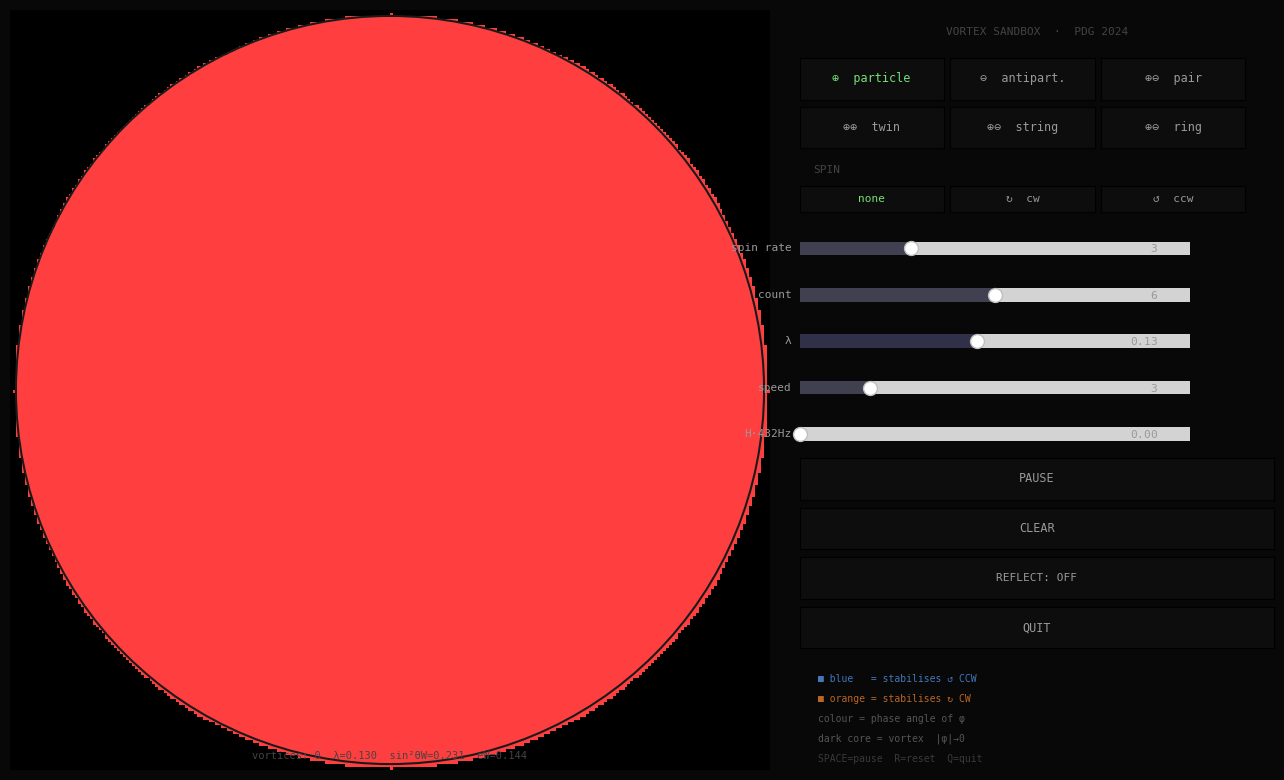

Here is the Python script that generated this plot:
#!/usr/bin/env python3
"""
Abelian-Higgs Vortex Simulation  —  Claude Code edition  v4.32
===============================================================
New in v4.32:
  - Higgs vacuum breathes at 432 Hz (simulation natural units):
      v_eff(t) = v · (1 + A · sin(HIGGS_OMEGA · t))
    where HIGGS_OMEGA = 2π·432/100 000 rad/step so that "432 Hz"
    reads as 432 cycles per 100 000 integration steps.
    At default spf=3, ~40 fps → ≈ 1.9 real seconds per visible cycle.
  - Amplitude slider "H·432Hz" (0–0.15) controls oscillation depth.
    At zero (default) the simulation is identical to v4.
  - Info bar shows  ♦ 432Hz  when the mode is active.

Fixes carried from v4:
  - Damping bug fixed: vacuum is preserved exactly.
    v4 uses  (1+DAMP)·p − DAMP·p_prev + dt²F  (proper damped leapfrog).

Physical constants verified against PDG 2024:
  m_H  = 125.20 ± 0.11 GeV   →  λ = m²_H/(2v²) = 0.13
  v    = 246.22 GeV          (Higgs VEV, normalised to v=1 in sim)
  sin²θ_W = 0.23129          (MS-bar at M_Z)
  gZ/gW   = 1/cos(θ_W) = 1.140
  eW/gW   = sin(θ_W)   = 0.481
Source: S. Navas et al. (Particle Data Group), Phys. Rev. D 110, 030001 (2024).

Requirements:
    pip install numpy matplotlib scipy --break-system-packages

Run:
    python vortex_sim_v4_32.py
"""

import sys
import numpy as np
import matplotlib
import matplotlib.pyplot as plt
import matplotlib.animation as animation
from matplotlib.widgets import Button, Slider
from matplotlib.patches import Circle
from scipy.ndimage import convolve

# ─── PDG 2024 constants ───────────────────────────────────────────────────────
V          = 1.0
LAMBDA_PDG = 0.13
SIN2_TW    = 0.23129
SIN_TW     = np.sqrt(SIN2_TW)
COS_TW     = np.sqrt(1.0 - SIN2_TW)
G_W        = 0.30
G_Z        = G_W / COS_TW          # 0.342
E_W        = G_W * SIN_TW          # 0.144
SPIN_SCALE = SIN_TW * 0.00125      # A₀ source coupling

# ─── 432 Hz Higgs breathing mode ─────────────────────────────────────────────
# One "sim-Hz" = one cycle per 100 000 integration steps.
# At default spf=3, ~40 fps → period ≈ 100000/(3×40) ≈ 833 s … that is the
# 1-Hz period; the 432-Hz period is 833/432 ≈ 1.93 real seconds per cycle.
HIGGS_HZ    = 432.0
HIGGS_OMEGA = 2.0 * np.pi * HIGGS_HZ / 100_000   # ≈ 0.02714 rad/step

# ─── Grid ─────────────────────────────────────────────────────────────────────
N   = 256
CX  = CY = N // 2
C2  = 0.65
DT  = 0.08
DAMP = 0.9999

R_ACTIVE  = int(N * 0.36)    # ≈ 92
R_PML_END = int(N * 0.48)    # ≈ 123
PML_MAX   = 0.55
OMEGA_BASE = 0.18   # rad/step per spin-rate unit for continuous rotation

# ─── Precomputed arrays ───────────────────────────────────────────────────────
_ii = np.arange(N, dtype=np.float32)[:, None]
_jj = np.arange(N, dtype=np.float32)[None, :]
_DI = _ii - CY;  _DJ = _jj - CX
R_GRID = np.sqrt(_DI**2 + _DJ**2)

pml = np.zeros((N, N), dtype=np.float32)
_s  = np.clip((R_GRID - R_ACTIVE) / (R_PML_END - R_ACTIVE), 0.0, 1.0)
pml[R_GRID >= R_ACTIVE] = (PML_MAX * _s**3)[R_GRID >= R_ACTIVE]

in_circle = R_GRID <= N // 2 - 1
wall_mask = R_GRID >= N // 2 - 2

_K5 = np.array([[0, 1, 0],
                 [1,-4, 1],
                 [0, 1, 0]], dtype=np.float32)

def lap(f):
    return convolve(f, _K5, mode='wrap')

# ─── Fields ───────────────────────────────────────────────────────────────────
p1  = np.ones( (N, N), dtype=np.float32)
p2  = np.zeros((N, N), dtype=np.float32)
p1P = np.ones( (N, N), dtype=np.float32)
p2P = np.zeros((N, N), dtype=np.float32)
A0  = np.zeros((N, N), dtype=np.float32)

# ─── Global step counter for 432 Hz oscillator ────────────────────────────────
step_count = 0

# ─── UI state ─────────────────────────────────────────────────────────────────
S = dict(
    paused    = False,
    block     = 'plus',
    spin_dir  = 0,
    spin_rate = 3,
    count     = 6,
    lam       = LAMBDA_PDG,
    spf       = 3,
    reflect   = False,
    nv        = 0,
    higgs_amp = 0.0,
)

spin_sources  = []
background_A0 = 0.0

def recompute_A0():
    global A0
    sig2 = 18.0 ** 2
    A0[:] = background_A0
    for src in spin_sources:
        A0 += src['m'] / (1.0 + ((_ii - src['ci'])**2 + (_jj - src['cj'])**2) / sig2)

# ─── Physics step ─────────────────────────────────────────────────────────────
def step():
    global p1, p2, p1P, p2P, step_count

    step_count += 1

    # Oscillating vacuum — identical to v4 when higgs_amp == 0
    v_eff = float(1.0 + S['higgs_amp'] * np.sin(HIGGS_OMEGA * step_count))
    v2    = v_eff * v_eff

    l1 = lap(p1);  l2 = lap(p2)
    pot = S['lam'] * (p1*p1 + p2*p2 - v2)
    v1  = p1 - p1P;  v2_ = p2 - p2P
    ab  = 0.0 if S['reflect'] else pml
    dt2 = DT * DT

    n1 = (1.0+DAMP)*p1 - DAMP*p1P + dt2*(C2*l1 - pot*p1) - ab*v1  - 2.0*A0*v2_
    n2 = (1.0+DAMP)*p2 - DAMP*p2P + dt2*(C2*l2 - pot*p2) - ab*v2_ + 2.0*A0*v1

    if S['reflect']:
        n1[wall_mask] = v_eff;  n2[wall_mask] = 0.0
    else:
        n1[[0,-1], :] = v_eff;  n1[:, [0,-1]] = v_eff
        n2[[0,-1], :] = 0;      n2[:, [0,-1]] = 0

    p1P[:] = p1;  p2P[:] = p2
    p1[:] = n1;   p2[:] = n2

    # ── Continuous phase rotation ─────────────────────────────────────────────
    if spin_sources:
        sig2 = float((R_ACTIVE * 0.60) ** 2)
        for src in spin_sources:
            r2    = (_ii - src['ci'])**2 + (_jj - src['cj'])**2
            angle = (src['omega'] * DT * np.exp(-r2 / sig2)).astype(np.float32)
            cos_a = np.cos(angle);  sin_a = np.sin(angle)
            p1_r  = p1  * cos_a - p2  * sin_a
            p2[:] = p1  * sin_a + p2  * cos_a;  p1[:] = p1_r
            p1P_r  = p1P * cos_a - p2P * sin_a
            p2P[:] = p1P * sin_a + p2P * cos_a;  p1P[:] = p1P_r

# ─── Vortex tools ─────────────────────────────────────────────────────────────
def place_vortex(ci, cj, charge):
    global p1, p2, p1P, p2P
    sq2 = np.sqrt(2.0) / np.sqrt(S['lam'])
    dr  = _ii - ci;  dc = _jj - cj
    r   = np.sqrt(dr*dr + dc*dc) + 0.01
    prf = np.tanh(r / sq2)
    amp = np.sqrt(p1*p1 + p2*p2)
    ph  = np.arctan2(p2, p1) + charge * np.arctan2(dc, dr)
    p1[:] = amp * prf * np.cos(ph)
    p2[:] = amp * prf * np.sin(ph)
    p1P[:] = p1;  p2P[:] = p2


def apply_rotation(ci, cj, charge=1):
    global p1P, p2P
    if S['spin_dir'] == 0:
        return
    infl  = 18;  infl2 = float(infl * infl)
    speed = S['spin_rate'] * 0.04 * S['spin_dir'] * charge

    i0 = max(2, ci-infl);  i1 = min(N-2, ci+infl)
    j0 = max(2, cj-infl);  j1 = min(N-2, cj+infl)
    if i0 >= i1 or j0 >= j1:
        return

    li = np.arange(i0, i1, dtype=np.float32)[:, None]
    lj = np.arange(j0, j1, dtype=np.float32)[None, :]
    dr = li - ci;  dc = lj - cj
    r2 = dr*dr + dc*dc
    r  = np.sqrt(r2) + 0.01
    w  = np.where((r2 >= 1.0) & (r2 <= infl2),
                  np.exp(-r2 / (infl2 * 0.30)), 0.0).astype(np.float32)

    vi = -dc / r * speed * w
    vj =  dr / r * speed * w

    s1 = p1[i0-1:i1+1, j0-1:j1+1]
    s2 = p2[i0-1:i1+1, j0-1:j1+1]
    g1i = (s1[2:, 1:-1] - s1[:-2, 1:-1]) * 0.5
    g1j = (s1[1:-1, 2:] - s1[1:-1, :-2]) * 0.5
    g2i = (s2[2:, 1:-1] - s2[:-2, 1:-1]) * 0.5
    g2j = (s2[1:-1, 2:] - s2[1:-1, :-2]) * 0.5

    p1P[i0:i1, j0:j1] = p1[i0:i1, j0:j1] - DT * (vi*g1i + vj*g1j)
    p2P[i0:i1, j0:j1] = p2[i0:i1, j0:j1] - DT * (vi*g2i + vj*g2j)

def add_source(ci, cj, charge=1):
    if S['spin_dir'] == 0:
        return
    spin_sources.append({
        'ci':    float(ci),
        'cj':    float(cj),
        'm':     S['spin_dir'] * S['spin_rate'] * SPIN_SCALE * charge,
        'omega': S['spin_dir'] * S['spin_rate'] * OMEGA_BASE * charge,
    })
    if len(spin_sources) > 12:
        spin_sources.pop(0)
    recompute_A0()

def cl(x):
    return max(8, min(N-9, int(x)))

def clR(ci, cj):
    di = ci - CY;  dj = cj - CX
    r  = (di*di + dj*dj) ** 0.5
    mr = R_ACTIVE - 6
    if r > mr and r > 0:
        f = mr / r;  return int(round(CY + di*f)), int(round(CX + dj*f))
    return ci, cj

def do_place(ci, cj):
    ci, cj = clR(cl(ci), cl(cj))
    if (ci-CY)**2 + (cj-CX)**2 > (R_ACTIVE-6)**2:
        return
    blk = S['block'];  n = S['count']

    if blk == 'plus':
        place_vortex(ci, cj, +1)
        if S['spin_dir']:  apply_rotation(ci, cj, +1);  add_source(ci, cj, +1)
        S['nv'] += 1
    elif blk == 'minus':
        place_vortex(ci, cj, -1)
        if S['spin_dir']:  apply_rotation(ci, cj, -1);  add_source(ci, cj, -1)
        S['nv'] += 1
    elif blk == 'pair':
        place_vortex(ci, cl(cj-8), +1);  place_vortex(ci, cl(cj+8), -1)
        S['nv'] += 2
    elif blk == 'twins':
        place_vortex(cl(ci-8), cj, +1);  place_vortex(cl(ci+8), cj, +1)
        S['nv'] += 2
    elif blk == 'string':
        sp = 9;  tot = (n-1)*sp
        for k in range(n):
            place_vortex(ci, cl(cj + round(k*sp - tot/2)), +1 if k%2==0 else -1)
        S['nv'] += n
    elif blk == 'ring':
        rr = max(10, round(n * 4.0))
        for k in range(n):
            ang = 2*np.pi*k/n - np.pi/2
            place_vortex(cl(round(ci + rr*np.cos(ang))),
                         cl(round(cj + rr*np.sin(ang))), +1 if k%2==0 else -1)
        S['nv'] += n
    refresh_info()

def do_reset():
    global p1, p2, p1P, p2P, step_count
    p1[:]=V; p2[:]=0; p1P[:]=V; p2P[:]=0
    spin_sources.clear();  A0[:]=0;  S['nv']=0
    step_count = 0
    refresh_info()

# ─── Colour map ───────────────────────────────────────────────────────────────
_T3 = 2*np.pi/3

def to_rgb():
    amp = np.clip(np.sqrt(p1*p1 + p2*p2), 0, 1)
    ph  = np.arctan2(p2, p1)
    r = np.clip((0.5 + 0.5*np.cos(ph))       * amp, 0, 1)
    g = np.clip((0.5 + 0.5*np.cos(ph - _T3)) * amp, 0, 1)
    b = np.clip((0.5 + 0.5*np.cos(ph + _T3)) * amp, 0, 1)
    rgb = np.stack([r, g, b], axis=-1)
    rgb[~in_circle] = 0
    return (rgb * 255).astype(np.uint8)

# ─── Figure ───────────────────────────────────────────────────────────────────
fig = plt.figure(figsize=(13, 8), facecolor='#080808')
try:
    fig.canvas.manager.set_window_title('Abelian-Higgs Vortex Simulation  v4.32')
except Exception:
    pass

ax = fig.add_axes([0.01, 0.03, 0.60, 0.95])
ax.set_facecolor('#000');  ax.set_aspect('equal');  ax.axis('off')
img_h = ax.imshow(to_rgb(), origin='upper', extent=[0,N,N,0],
                  animated=True, interpolation='nearest')
ax.set_xlim(0, N);  ax.set_ylim(N, 0)
ax.add_patch(Circle((CX, CY), N//2-2, fill=False, edgecolor='#1a1a1a', lw=1.5))

info_txt  = ax.text(CX, N-3, '', ha='center', va='bottom',
                     color='#444', fontsize=7.5, fontfamily='monospace')

def refresh_info():
    hz_tag = '  ♦ 432Hz' if S['higgs_amp'] > 0 else ''
    pause_str = '  [ PAUSED ]' if S['paused'] else ''
    info_txt.set_text(
        f"vortices: {S['nv']}  λ={S['lam']:.3f}  sin²θW=0.231  eW=0.144{hz_tag}{pause_str}"
    )
refresh_info()

# ─── Control panel ────────────────────────────────────────────────────────────
CB   = '#0d0d0d';  CBH  = '#1c1c1c'
CBON = '#142014';  CBOH = '#1d301d'
CT   = '#999999';  CTON = '#77dd77'

def mkbtn(rect, label, fs=8.5):
    a = fig.add_axes(rect, facecolor=CB)
    b = Button(a, label, color=CB, hovercolor=CBH)
    b.label.set_color(CT);  b.label.set_fontsize(fs)
    b.label.set_fontfamily('monospace')
    return b

# Header
ax_hdr = fig.add_axes([0.625, 0.930, 0.365, 0.045], facecolor='#080808')
ax_hdr.text(0.5, 0.5, 'VORTEX SANDBOX  ·  PDG 2024', ha='center', va='center',
            color='#444', fontsize=8, fontfamily='monospace')
ax_hdr.axis('off')

# Block buttons — 2 rows × 3
_bw = 0.111;  _bh = 0.052;  _bx0 = 0.625
_by1 = 0.868;  _by2 = 0.807

b_plus   = mkbtn([_bx0+0*(_bw+0.005), _by1, _bw, _bh], '⊕  particle')
b_minus  = mkbtn([_bx0+1*(_bw+0.005), _by1, _bw, _bh], '⊖  antipart.')
b_pair   = mkbtn([_bx0+2*(_bw+0.005), _by1, _bw, _bh], '⊕⊖  pair')
b_twins  = mkbtn([_bx0+0*(_bw+0.005), _by2, _bw, _bh], '⊕⊕  twin')
b_string = mkbtn([_bx0+1*(_bw+0.005), _by2, _bw, _bh], '⊕⊖  string')
b_ring   = mkbtn([_bx0+2*(_bw+0.005), _by2, _bw, _bh], '⊕⊖  ring')

BLOCK_BTNS = dict(plus=b_plus, minus=b_minus, pair=b_pair,
                  twins=b_twins, string=b_string, ring=b_ring)

def set_block(name):
    S['block'] = name
    for k, b in BLOCK_BTNS.items():
        on = (k == name)
        b.color = CBON if on else CB;  b.hovercolor = CBOH if on else CBH
        b.label.set_color(CTON if on else CT)
    fig.canvas.draw_idle()

b_plus.on_clicked(  lambda e: set_block('plus'))
b_minus.on_clicked( lambda e: set_block('minus'))
b_pair.on_clicked(  lambda e: set_block('pair'))
b_twins.on_clicked( lambda e: set_block('twins'))
b_string.on_clicked(lambda e: set_block('string'))
b_ring.on_clicked(  lambda e: set_block('ring'))
set_block('plus')

# Spin label + buttons
ax_slbl = fig.add_axes([0.625, 0.765, 0.365, 0.030], facecolor='#080808')
ax_slbl.text(0.03, 0.5, 'SPIN', va='center', color='#444', fontsize=8, fontfamily='monospace')
ax_slbl.axis('off')
_sw = 0.111
b_snone = mkbtn([_bx0+0*(_sw+0.005), 0.728, _sw, 0.032], 'none', 8)
b_scw   = mkbtn([_bx0+1*(_sw+0.005), 0.728, _sw, 0.032], '↻  cw',  8)
b_sccw  = mkbtn([_bx0+2*(_sw+0.005), 0.728, _sw, 0.032], '↺  ccw', 8)
SPIN_BTNS = {'none': b_snone, 'cw': b_scw, 'ccw': b_sccw}
SPIN_MAP  = {'none': 0, 'cw': +1, 'ccw': -1}

def set_spin(name):
    S['spin_dir'] = SPIN_MAP[name]
    for k, b in SPIN_BTNS.items():
        on = (k == name)
        b.color = CBON if on else CB;  b.hovercolor = CBOH if on else CBH
        b.label.set_color(CTON if on else CT)
    fig.canvas.draw_idle()

b_snone.on_clicked(lambda e: set_spin('none'))
b_scw.on_clicked(  lambda e: set_spin('cw'))
b_sccw.on_clicked( lambda e: set_spin('ccw'))
set_spin('none')

# ── Sliders ───────────────────────────────────────────────────────────────────
# Five sliders; buttons shifted down ~0.052 to make room for the new H·432Hz one.
_sx = 0.625;  _sw2 = 0.30;  _sh = 0.034

def mk_slider(y, label, lo, hi, init, step=None, col='#404050'):
    a = fig.add_axes([_sx, y, _sw2, _sh], facecolor='#0a0a0a')
    kw = {'valstep': step} if step else {}
    s  = Slider(a, label, lo, hi, valinit=init, **kw)
    s.poly.set_facecolor(col)
    s.label.set_color(CT);    s.label.set_fontsize(8)
    s.label.set_fontfamily('monospace')
    s.valtext.set_color(CT);  s.valtext.set_fontsize(8)
    s.valtext.set_fontfamily('monospace')
    s.valtext.set_position((0.92, 0.5))
    s.valtext.set_ha('right')
    return s

sl_rate   = mk_slider(0.665, 'spin rate', 1,    8,    3,          step=1)
sl_count  = mk_slider(0.607, 'count',     2,   10,    6,          step=1)
sl_lam    = mk_slider(0.549, 'λ',         0.03, 0.25, LAMBDA_PDG, step=0.01, col='#303048')
sl_spf    = mk_slider(0.491, 'speed',     1,   12,    3,          step=1)
sl_higgs  = mk_slider(0.433, 'H·432Hz',  0.0,  0.15,  0.0,        step=0.01, col='#2a1a3a')

sl_rate.on_changed(  lambda v: S.update(spin_rate=int(v)))
sl_count.on_changed( lambda v: S.update(count=int(v)))
sl_lam.on_changed(   lambda v: [S.update(lam=float(v)), refresh_info()])
sl_spf.on_changed(   lambda v: S.update(spf=int(v)))
sl_higgs.on_changed( lambda v: [S.update(higgs_amp=float(v)), refresh_info()])

# ── Action buttons ────────────────────────────────────────────────────────────
# Shifted down 0.052 from v4 to leave room for the new slider above.
_aw = 0.365;  _ah = 0.052
b_pause   = mkbtn([_sx, 0.368, _aw, _ah], 'PAUSE')
b_clear   = mkbtn([_sx, 0.306, _aw, _ah], 'CLEAR')
b_reflect = mkbtn([_sx, 0.244, _aw, _ah], 'REFLECT: OFF', 8)
b_quit    = mkbtn([_sx, 0.182, _aw, _ah], 'QUIT')

def on_pause(e=None):
    S['paused'] = not S['paused']
    b_pause.label.set_text('PLAY' if S['paused'] else 'PAUSE')
    b_pause.label.set_color(CTON if S['paused'] else CT)
    refresh_info();  fig.canvas.draw_idle()

def on_reflect(e=None):
    S['reflect'] = not S['reflect']
    b_reflect.label.set_text('REFLECT: ON' if S['reflect'] else 'REFLECT: OFF')
    b_reflect.label.set_color(CTON if S['reflect'] else CT)
    fig.canvas.draw_idle()

b_pause.on_clicked(  on_pause)
b_clear.on_clicked(  lambda e: do_reset())
b_reflect.on_clicked(on_reflect)
b_quit.on_clicked(   lambda e: (plt.close('all'), sys.exit(0)))

# Legend (height trimmed slightly to fit)
ax_leg = fig.add_axes([_sx, 0.035, _aw, 0.130], facecolor='#080808')
for y, (txt, col) in enumerate([
    ('■ blue   = stabilises ↺ CCW',  '#4477bb'),
    ('■ orange = stabilises ↻ CW',   '#bb6622'),
    ('colour = phase angle of φ',     '#555'),
    ('dark core = vortex  |φ|→0',    '#555'),
    ('SPACE=pause  R=reset  Q=quit', '#3a3a3a'),
]):
    ax_leg.text(0.04, 0.88 - y*0.19, txt, color=col,
                fontsize=7, fontfamily='monospace', va='top')
ax_leg.axis('off')

def eg(event):
    if event.inaxes is not ax:
        return None
    ci = max(0, min(N-1, int(round(float(event.ydata)))))
    cj = max(0, min(N-1, int(round(float(event.xdata)))))
    return (ci, cj)

def on_press(event):
    if event.inaxes is not ax or event.button not in (1, 3):
        return
    g = eg(event)
    if g is None:
        return
    do_place(g[0], g[1])

def on_key(event):
    k = event.key
    if k == ' ':                    on_pause()
    elif k in ('r', 'R'):           do_reset()
    elif k in ('q','Q','escape'):   plt.close('all'); sys.exit(0)

fig.canvas.mpl_connect('button_press_event', on_press)
fig.canvas.mpl_connect('key_press_event',    on_key)

# ─── Animation ────────────────────────────────────────────────────────────────
def update(frame):
    if not S['paused']:
        for _ in range(S['spf']):
            step()
    img_h.set_array(to_rgb())
    return [img_h]

ani = animation.FuncAnimation(fig, update, interval=25, blit=True, cache_frame_data=False)

print("Abelian-Higgs Vortex Simulation v4.32 (432 Hz Higgs breathing mode)")
print(f"PDG 2024: λ={LAMBDA_PDG}  sin²θW={SIN2_TW}  gZ={G_Z:.3f}  eW={E_W:.3f}")
print(f"432 Hz mode: HIGGS_OMEGA={HIGGS_OMEGA:.5f} rad/step  "
      f"period≈{2*np.pi/HIGGS_OMEGA:.0f} steps")
print(f"Grid {N}×{N}  active radius {R_ACTIVE}  steps/frame 1–12")
print()
print("  Click sim           place selected block")
print("  H·432Hz slider      dial up Higgs vacuum oscillation depth")
print("  SPACE / button      pause / resume")
print("  R                   reset field")
print("  Q / Escape          quit")
plt.tight_layout(pad=0)
plt.show()
